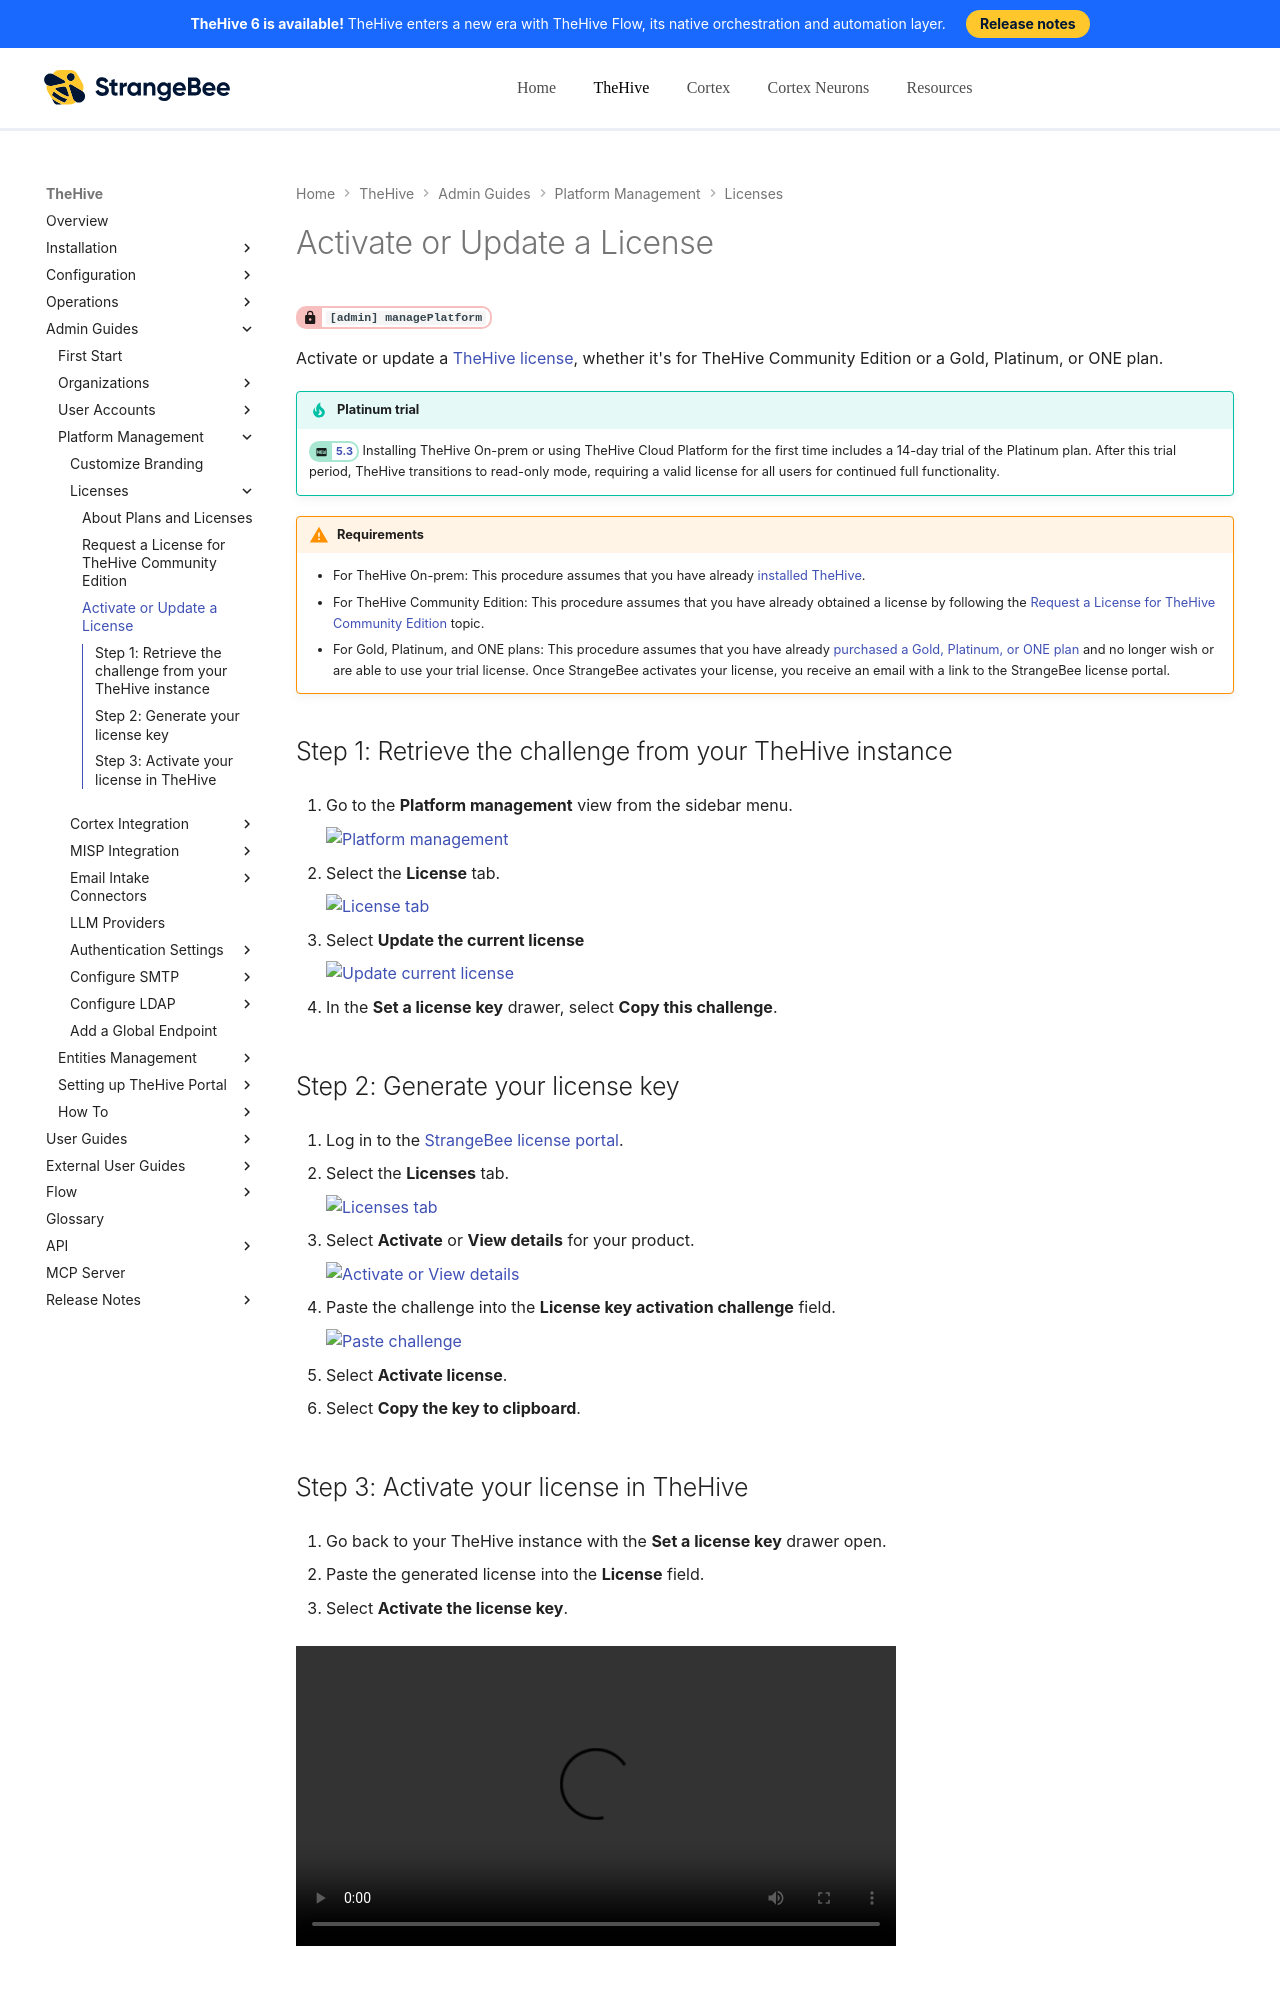

repository: StrangeBeeCorp/docs · page: thehive/installation/licenses/license/index.html · generator: mkdocs

# Activate or Update a License

<!-- md:permission `[admin] managePlatform` -->

Activate or update a [TheHive license](about-licenses.md), whether it's for TheHive Community Edition or a Gold, Platinum, or ONE plan.

!!! tip "Platinum trial"
    <!-- md:version 5.3 --> Installing TheHive On-prem or using TheHive Cloud Platform for the first time includes a 14-day trial of the Platinum plan. After this trial period, TheHive transitions to read-only mode, requiring a valid license for all users for continued full functionality.

!!! warning "Requirements"

    * For TheHive On-prem: This procedure assumes that you have already [installed TheHive](../installation-methods.md).
    * For TheHive Community Edition: This procedure assumes that you have already obtained a license by following the [Request a License for TheHive Community Edition](request-a-community-license.md) topic.
    * For Gold, Platinum, and ONE plans: This procedure assumes that you have already [purchased a Gold, Platinum, or ONE plan](https://strangebee.com/thehive-pricing/){target=_blank} and no longer wish or are able to use your trial license. Once StrangeBee activates your license, you receive an email with a link to the StrangeBee license portal.

## Step 1: Retrieve the challenge from your TheHive instance

1. {% include-markdown "includes/platform-management-view-go-to.md" %}

2. Select the **License** tab.

    ![License tab](../../images/installation/license-tab.png)

3. Select **Update the current license**

    ![Update current license](../../images/installation/update-current-license.png)

4. In the **Set a license key** drawer, select **Copy this challenge**.

## Step 2: Generate your license key

1. Log in to the [StrangeBee license portal](https://portal.apps.strangebee.com/login){target=_blank}.

2. Select the **Licenses** tab.

    ![Licenses tab](../../images/installation/licenses-tab.png)

3. Select **Activate** or **View details** for your product.

    ![Activate or View details](../../images/installation/activate-view-details-license.png)

4. Paste the challenge into the **License key activation challenge** field.

    ![Paste challenge](../../images/installation/paste-challenge.png)

5. Select **Activate license**.

6. Select **Copy the key to clipboard**.
